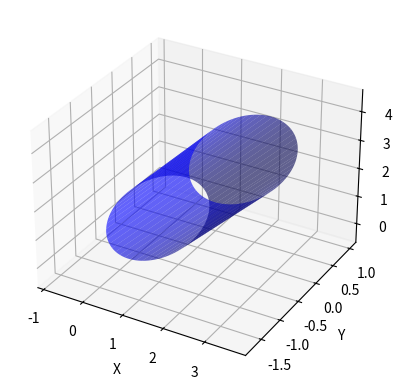

Reproduce this figure in Python.
import numpy as np
import matplotlib.pyplot as plt

# 円柱の頂点を生成する関数
def create_cylinder(radius, height, num_segments):
    theta = np.linspace(0, 2 * np.pi, num_segments)
    x = radius * np.cos(theta)
    y = radius * np.sin(theta)
    z = np.array([0, height])
    return x, y, z

# 回転行列を生成する関数
def rotation_matrix(pitch, roll, yaw):
    Rx = np.array([[1, 0, 0],
                [0, np.cos(pitch), -np.sin(pitch)],
                [0, np.sin(pitch), np.cos(pitch)]])
    
    Ry = np.array([[np.cos(roll), 0, np.sin(roll)],
                [0, 1, 0],
                [-np.sin(roll), 0, np.cos(roll)]])
    
    Rz = np.array([[np.cos(yaw), -np.sin(yaw), 0],
                [np.sin(yaw), np.cos(yaw), 0],
                [0, 0, 1]])
    
    return Rz @ Ry @ Rx

# ピッチ、ロール、ヨーの角度を受け取って円柱を描画する関数
def generate_3d_plot(pitch, roll, yaw, radius=1, height=5, num_segments=100):
    # 円柱の座標を生成
    x, y, z = create_cylinder(radius, height, num_segments)

    # 回転行列を計算
    R = rotation_matrix(pitch, roll, yaw)

    # 円柱を描画する準備
    fig = plt.figure()
    ax = fig.add_subplot(111, projection='3d')

    # 回転後の座標を計算
    X, Y, Z = [], [], []
    for i in z:
        X_row, Y_row, Z_row = [], [], []
        for j in range(len(x)):
            v = np.array([x[j], y[j], i])
            rotated_v = R @ v
            X_row.append(rotated_v[0])
            Y_row.append(rotated_v[1])
            Z_row.append(rotated_v[2])
        X.append(X_row)
        Y.append(Y_row)
        Z.append(Z_row)
    
    X = np.array(X)
    Y = np.array(Y)
    Z = np.array(Z)

    # 円柱を描画
    ax.plot_surface(X, Y, Z, color='b', alpha=0.6)

    # 軸ラベル
    ax.set_xlabel('X')
    ax.set_ylabel('Y')
    ax.set_zlabel('Z')

    plt.show()

# 使用例: ピッチ、ロール、ヨーの角度を設定して円柱を描画
pitch = np.radians(30)
roll = np.radians(20)
yaw = np.radians(45)

generate_3d_plot(pitch, roll, yaw)
